Photos from the image-classification dataset "final_split" in the GitHub repository FadhliRajwaa/retinopaty-diabetic. Its 4 classes are: mild diabetic retinopathy, moderate diabetic retinopathy, proliferate DR, severe diabetic retinopathy.

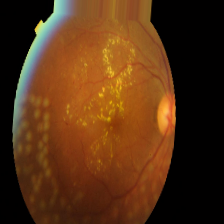
Label: proliferate DR

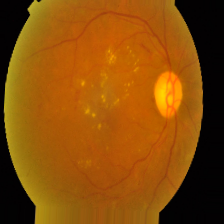
Label: moderate diabetic retinopathy

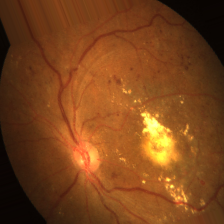
Label: severe diabetic retinopathy

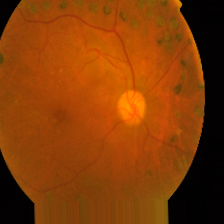
Label: proliferate DR

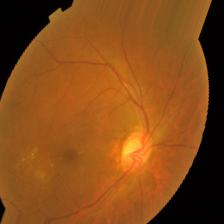
Label: moderate diabetic retinopathy

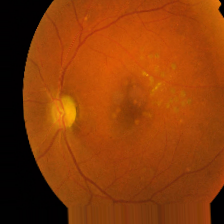
Label: mild diabetic retinopathy
